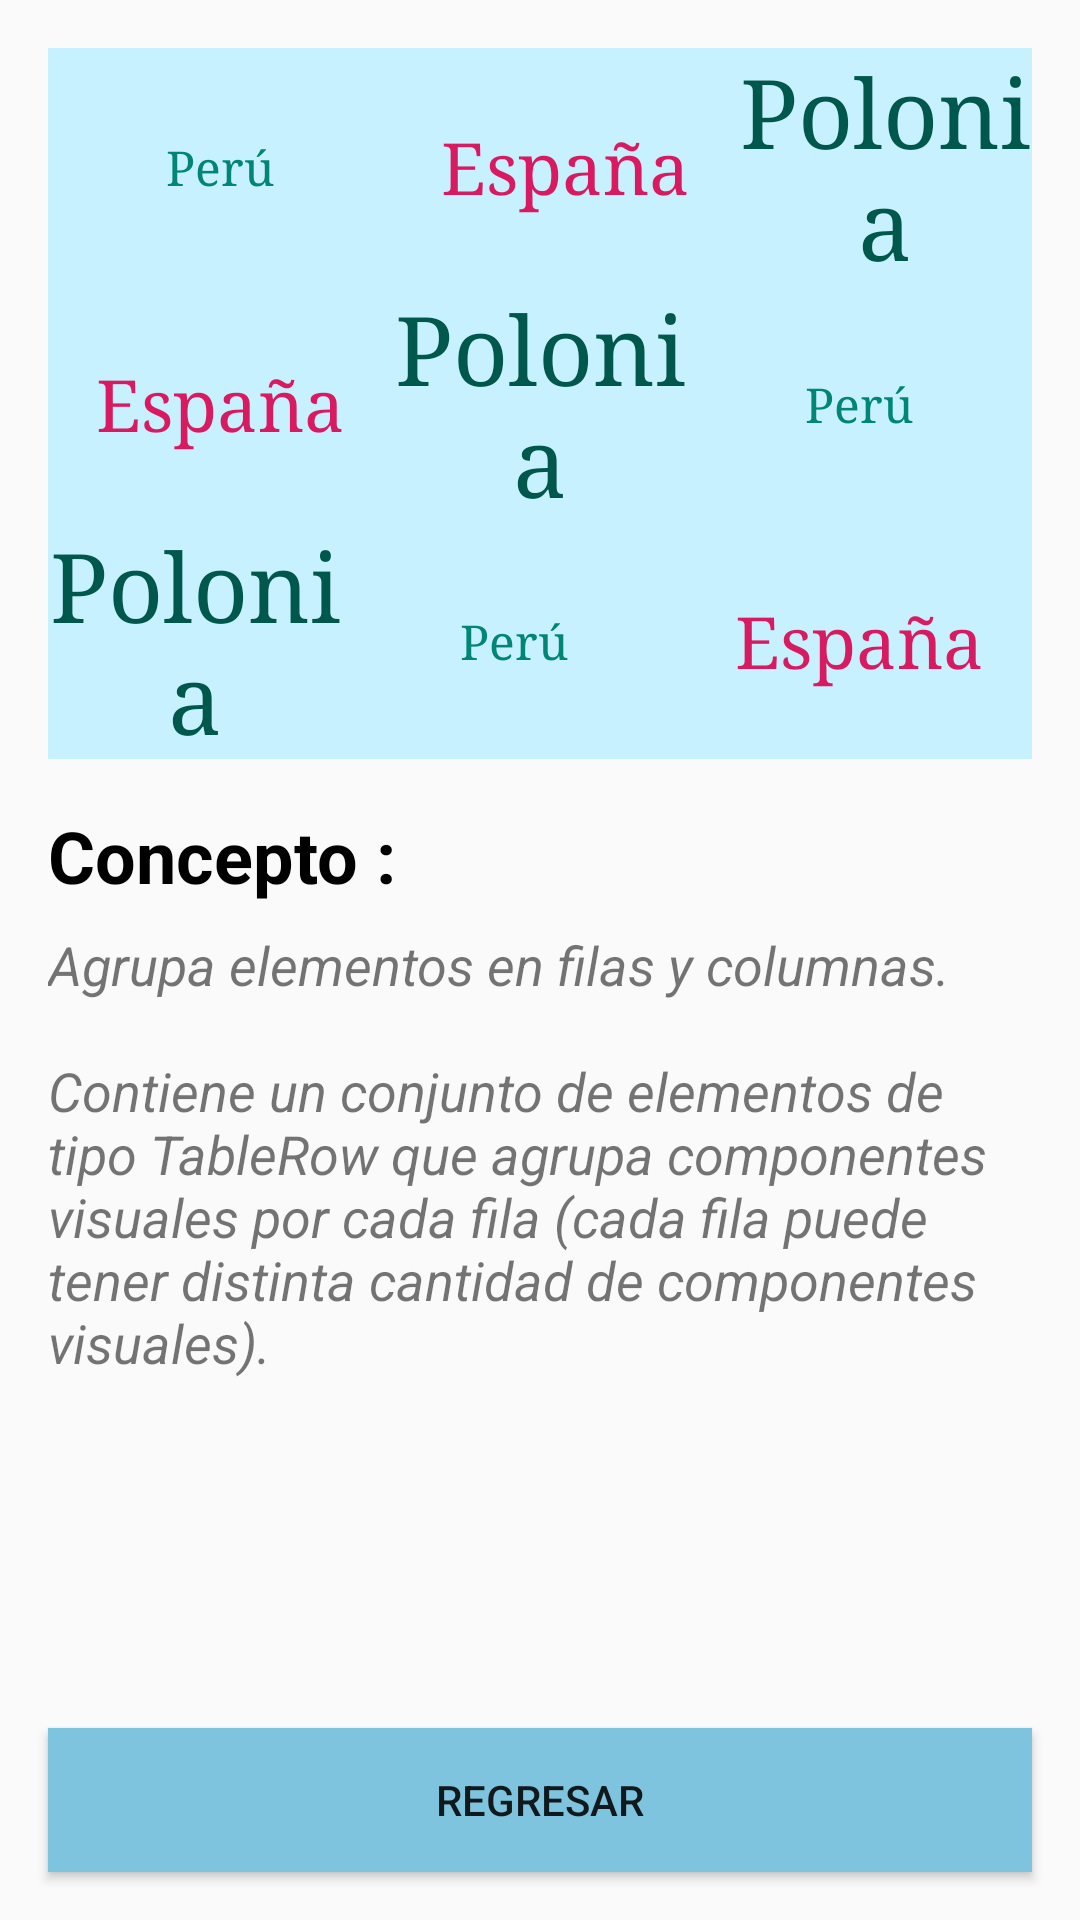

Reconstruct the res/layout file that produces this screen, plus the resources it refers to.
<!-- AndroidManifest.xml: application theme AppTheme -->
<!-- res/layout/activity_tablelayout.xml -->
<?xml version="1.0" encoding="utf-8"?>
<androidx.constraintlayout.widget.ConstraintLayout
    xmlns:android="http://schemas.android.com/apk/res/android"
    xmlns:app="http://schemas.android.com/apk/res-auto"
    android:layout_width="match_parent"
    android:layout_height="match_parent">

    <TableLayout
        android:id="@+id/tableLayout"
        android:layout_width="match_parent"
        android:layout_height="wrap_content"
        android:layout_marginStart="16dp"
        android:layout_marginTop="16dp"
        android:layout_marginEnd="16dp"
        android:background="@color/colorFondo"
        app:layout_constraintEnd_toEndOf="parent"
        app:layout_constraintStart_toStartOf="parent"
        app:layout_constraintTop_toTopOf="parent">
        
        <TableRow
            android:id="@+id/idTableRow1"
            android:layout_width="match_parent"
            android:layout_height="wrap_content">

            <TextView
                android:id="@+id/idTvTexto1"
                style="@style/formatoTextoTitulo.textViewPeru"
                android:layout_gravity="center_vertical" />

            <TextView
                android:id="@+id/idTvTexto2"
                style="@style/formatoTextoTitulo.textViewEspana"
                android:layout_gravity="center_vertical" />

            <TextView
                android:id="@+id/idTvTexto3"
                style="@style/formatoTextoTitulo.textViewPolonia"
                android:layout_gravity="center_vertical"
                android:layout_weight="2" />
        </TableRow>
        
        <TableRow
            android:id="@+id/idTableRow2"
            android:layout_width="match_parent"
            android:layout_height="wrap_content">

            <TextView
                android:id="@+id/idTvTexto4"
                style="@style/formatoTextoTitulo.textViewEspana"
                android:layout_gravity="center_vertical" />

            <TextView
                android:id="@+id/idTvTexto5"
                style="@style/formatoTextoTitulo.textViewPolonia"
                android:layout_gravity="center_vertical"
                android:layout_weight="2" />

            <TextView
                android:id="@+id/idTvTexto6"
                style="@style/formatoTextoTitulo.textViewPeru"
                android:layout_gravity="center_vertical" />
        </TableRow>
        
        <TableRow
            android:id="@+id/idTableRow3"
            android:layout_width="match_parent"
            android:layout_height="wrap_content">

            <TextView
                android:id="@+id/idTvTexto8"
                style="@style/formatoTextoTitulo.textViewPolonia"
                android:layout_gravity="center_vertical"
                android:layout_weight="2" />

            <TextView
                android:id="@+id/idTvTexto9"
                style="@style/formatoTextoTitulo.textViewPeru"
                android:layout_gravity="center_vertical" />

            <TextView
                android:id="@+id/idTvTexto10"
                style="@style/formatoTextoTitulo.textViewEspana"
                android:layout_gravity="center_vertical" />
        </TableRow>
    </TableLayout>

    <TextView
        android:id="@+id/idTvConcepto"
        android:layout_width="wrap_content"
        android:layout_height="wrap_content"
        android:layout_marginStart="16dp"
        android:layout_marginTop="16dp"
        android:text="@string/txt_concepto"
        android:textColor="@color/colorNegro"
        android:textSize="24sp"
        android:textStyle="bold"
        app:layout_constraintStart_toStartOf="parent"
        app:layout_constraintTop_toBottomOf="@+id/tableLayout" />

    <ScrollView
        android:layout_width="0dp"
        android:layout_height="0dp"
        android:layout_marginStart="16dp"
        android:layout_marginTop="8dp"
        android:layout_marginEnd="16dp"
        android:layout_marginBottom="16dp"
        app:layout_constraintBottom_toTopOf="@+id/idBtnRegresar"
        app:layout_constraintEnd_toEndOf="parent"
        app:layout_constraintStart_toStartOf="parent"
        app:layout_constraintTop_toBottomOf="@+id/idTvConcepto">
        <TableLayout
            android:layout_width="match_parent"
            android:layout_height="wrap_content">
            <TextView
                android:id="@+id/idTvTableLayout"
                style="@style/anchoAlto.tvComentario"
                android:layout_width="match_parent"
                android:layout_height="wrap_content"
                android:text="@string/tvTableLayout" />
        </TableLayout>
    </ScrollView>

    <Button
        android:id="@+id/idBtnRegresar"
        style="@style/anchoAlto.buttonRegresar"
        android:layout_width="match_parent"
        android:layout_height="wrap_content"
        android:layout_marginStart="16dp"
        android:layout_marginEnd="16dp"
        android:layout_marginBottom="16dp"
        app:layout_constraintBottom_toBottomOf="parent"
        app:layout_constraintEnd_toEndOf="parent"
        app:layout_constraintStart_toStartOf="parent" />

</androidx.constraintlayout.widget.ConstraintLayout>
<!-- resources referenced by this layout -->
<resources>
  <color name="colorFondo">#c8f1ff</color>
  <color name="colorNegro">#000000</color>
  <string name="tvTableLayout">Agrupa elementos en filas y columnas.\n\nContiene un conjunto de elementos de tipo TableRow que agrupa componentes visuales por cada fila (cada fila puede tener distinta cantidad de componentes visuales).</string>
  <string name="txt_concepto">Concepto :</string>
  
      // TEXTO DE LOS BOTONES
  <style name="anchoAlto.buttonRegresar">
          <item name="android:background">@color/colorFondoCardView</item>
          <item name="android:text">@string/txt_Regresar</item>
      </style>
  <style name="anchoAlto.tvComentario">
          <item name="android:inputType">textMultiLine</item>
          <item name="android:singleLine">false</item>
          <item name="android:textSize">18sp</item>
          <item name="android:textStyle">italic</item>
      </style>
  <style name="formatoTextoTitulo.textViewEspana">
          <item name="android:text">@string/txt_Espana</item>
          <item name="android:textColor">#d81b60</item>
          <item name="android:textSize">24sp</item>
          <item name="android:gravity">center</item>
      </style>
  <style name="formatoTextoTitulo.textViewPeru">
          <item name="android:text">@string/txt_Peru</item>
          <item name="android:textColor">#008577</item>
          <item name="android:textSize">16sp</item>
          <item name="android:gravity">center</item>
      </style>
  <style name="formatoTextoTitulo.textViewPolonia">
          <item name="android:text">@string/txt_Polonia</item>
          <item name="android:textColor">#00574B</item>
          <item name="android:textSize">32sp</item>
          <item name="android:gravity">center</item>
      </style>
  <style name="AppTheme" parent="Theme.AppCompat.Light.DarkActionBar">
          
          <item name="colorPrimary">@color/colorPrimary</item>
          <item name="colorPrimaryDark">@color/colorPrimaryDark</item>
          <item name="colorAccent">@color/colorAccent</item>
      </style>
  <color name="colorFondoCardView">#7fc4de</color>
  <string name="txt_Regresar">Regresar</string>
  <string name="txt_Espana">España</string>
  <string name="txt_Peru">Perú</string>
  <string name="txt_Polonia">Polonia</string>
  <color name="colorPrimary">#03A9F4</color>
  <color name="colorPrimaryDark">#2196F3</color>
  <color name="colorAccent">#03A9F4</color>
</resources>
